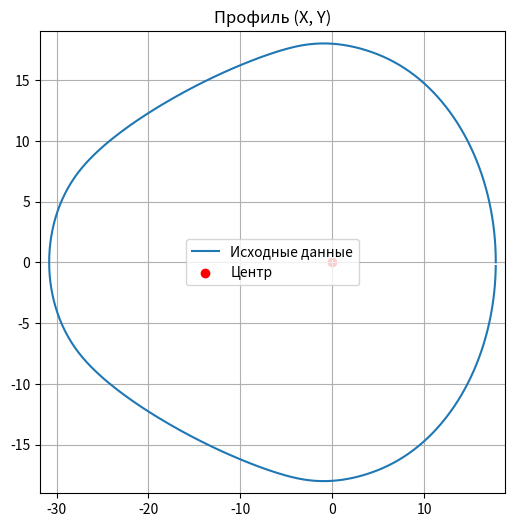
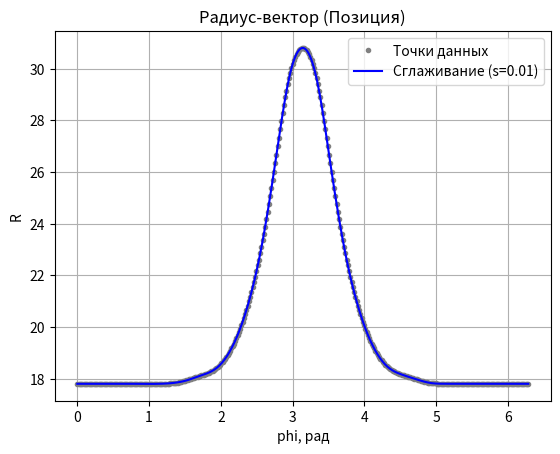
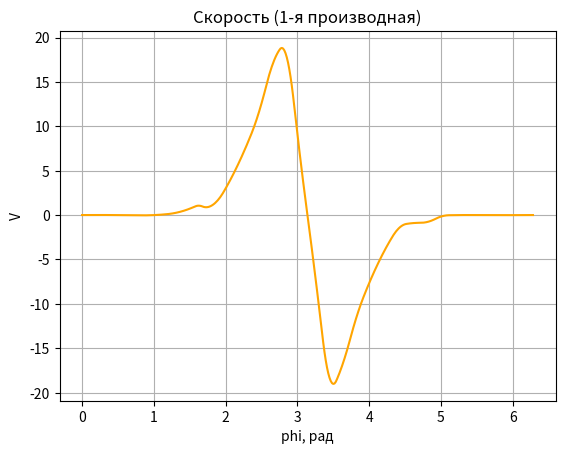
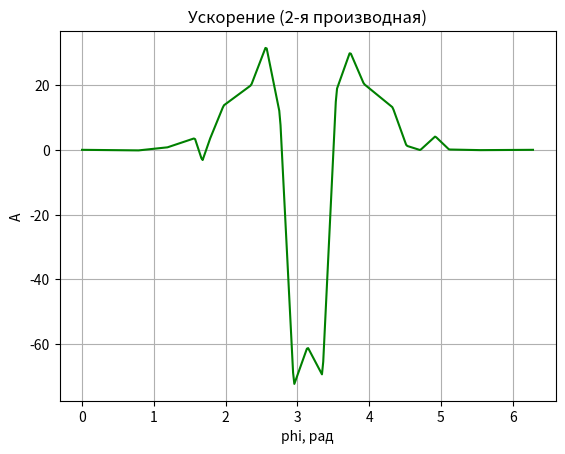
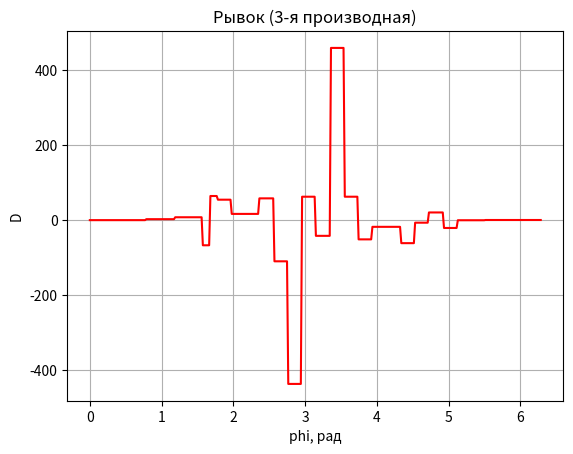

Here is the Python script that generated these plots, in order:
import math
import numpy as np
import matplotlib.pyplot as plt
from scipy.interpolate import splrep, splev

# 1. Таблица данных
data = [
    (17.8009, 0.0000), (17.7982, 0.3107), (17.7901, 0.6213), (17.7765, 0.9316),
    (17.7575, 1.2418), (17.7332, 1.5515), (17.7034, 1.8607), (17.6682, 2.1694),
    (17.6277, 2.4774), (17.5818, 2.7847), (17.5305, 3.0911), (17.4739, 3.3966),
    (17.4118, 3.7010), (17.3447, 4.0043), (17.2722, 4.3064), (17.1944, 4.6072),
    (17.1114, 4.9066), (17.0230, 5.2044), (16.9297, 5.5008), (16.8310, 5.7954),
    (16.7274, 6.0883), (16.6185, 6.3792), (16.5048, 6.6683), (16.3858, 6.9554),
    (16.2619, 7.2403), (16.1331, 7.5230), (15.9993, 7.8034), (15.8607, 8.0814),
    (15.7173, 8.3571), (15.5689, 8.6300), (15.4161, 8.9005), (15.2584, 9.1681),
    (15.0961, 9.4331), (14.9290, 9.6950), (14.7576, 9.9542), (14.5817, 10.2102),
    (14.4012, 10.4631), (14.2164, 10.7128), (14.0273, 10.9594), (13.8339, 11.2025),
    (13.6363, 11.4422), (13.4345, 11.6785), (13.2286, 11.9111), (13.0188, 12.1402),
    (12.8048, 12.3655), (12.5872, 12.5872), (12.3655, 12.8048), (12.1402, 13.0188),
    (11.9111, 13.2286), (11.6785, 13.4345), (11.4422, 13.6363), (11.2025, 13.8339),
    (10.9594, 14.0273), (10.7128, 14.2164), (10.4631, 14.4012), (10.2102, 14.5817),
    (9.9542, 14.7576), (9.6950, 14.9290), (9.4331, 15.0961), (9.1681, 15.2584),
    (8.9005, 15.4161), (8.6300, 15.5690), (8.3570, 15.7173), (8.0815, 15.8608),
    (7.8034, 15.9994), (7.5231, 16.1333), (7.2404, 16.2622), (6.9557, 16.3865),
    (6.6687, 16.5056), (6.3799, 16.6201), (6.0891, 16.7296), (5.7966, 16.8347),
    (5.5025, 16.9349), (5.2068, 17.0307), (4.9096, 17.1218), (4.6110, 17.2086),
    (4.3111, 17.2911), (4.0100, 17.3691), (3.7076, 17.4430), (3.4041, 17.5126),
    (3.0994, 17.5779), (2.7937, 17.6390), (2.4869, 17.6959), (2.1792, 17.7481),
    (1.8704, 17.7961), (1.5607, 17.8394), (1.2501, 17.8781), (0.9387, 17.9120),
    (0.6265, 17.9407), (0.3135, 17.9646), (0.0000, 17.9832), (-0.3142, 17.9966),
    (-0.6288, 18.0043), (-0.9437, 18.0069), (-1.2590, 18.0037), (-1.5744, 17.9950),
    (-1.8899, 17.9808), (-2.2054, 17.9607), (-2.5207, 17.9353), (-2.8358, 17.9040),
    (-3.1505, 17.8674), (-3.4649, 17.8253), (-3.7789, 17.7783), (-4.0925, 17.7264),
    (-4.4058, 17.6702), (-4.7187, 17.6100), (-5.0315, 17.5463), (-5.3441, 17.4793),
    (-5.6569, 17.4094), (-5.9698, 17.3366), (-6.2829, 17.2613), (-6.5965, 17.1834),
    (-6.9106, 17.1033), (-7.2254, 17.0209), (-7.5410, 16.9363), (-7.8575, 16.8493),
    (-8.1751, 16.7603), (-8.4940, 16.6691), (-8.8141, 16.5757), (-9.1358, 16.4800),
    (-9.4591, 16.3823), (-9.7842, 16.2821), (-10.1112, 16.1797), (-10.4402, 16.0749),
    (-10.7714, 15.9676), (-11.1050, 15.8580), (-11.4411, 15.7457), (-11.7800, 15.6308),
    (-12.1216, 15.5131), (-12.4662, 15.3928), (-12.8140, 15.2693), (-13.1651, 15.1428),
    (-13.5196, 15.0132), (-13.8779, 14.8803), (-14.2399, 14.7438), (-14.6060, 14.6038),
    (-14.9762, 14.4603), (-15.3507, 14.3126), (-15.7298, 14.1610), (-16.1135, 14.0051),
    (-16.5022, 13.8448), (-16.8958, 13.6796), (-17.2946, 13.5097), (-17.6987, 13.3345),
    (-18.1084, 13.1542), (-18.5235, 12.9678), (-18.9445, 12.7760), (-19.3712, 12.5774),
    (-19.8039, 12.3725), (-20.2423, 12.1605), (-20.6867, 11.9412), (-21.1367, 11.7140),
    (-21.5924, 11.4787), (-22.0534, 11.2347), (-22.5192, 10.9814), (-22.9895, 10.7185),
    (-23.4633, 10.4450), (-23.9398, 10.1607), (-24.4176, 9.8645), (-24.8953, 9.5561),
    (-25.3709, 9.2343), (-25.8424, 8.8989), (-26.3071, 8.5491), (-26.7616, 8.1841),
    (-27.2021, 7.8032), (-27.6242, 7.4055), (-28.0245, 6.9911), (-28.4004, 6.5604),
    (-28.7510, 6.1147), (-29.0751, 5.6549), (-29.3725, 5.1821), (-29.6425, 4.6976),
    (-29.8849, 4.2024), (-30.0991, 3.6978), (-30.2851, 3.1849), (-30.4429, 2.6649),
    (-30.5721, 2.1390), (-30.6727, 1.6084), (-30.7447, 1.0742), (-30.7878, 0.5377),
    (-30.8022, 0.0000), (-30.7878, -0.5377), (-30.7447, -1.0742), (-30.6727, -1.6084),
    (-30.5721, -2.1390), (-30.4429, -2.6649), (-30.2851, -3.1849), (-30.0991, -3.6978),
    (-29.8849, -4.2024), (-29.6425, -4.6976), (-29.3725, -5.1821), (-29.0751, -5.6549),
    (-28.7510, -6.1147), (-28.4004, -6.5604), (-28.0245, -6.9911), (-27.6242, -7.4055),
    (-27.2021, -7.8032), (-26.7616, -8.1841), (-26.3071, -8.5491), (-25.8424, -8.8989),
    (-25.3709, -9.2343), (-24.8953, -9.5561), (-24.4176, -9.8645), (-23.9398, -10.1607),
    (-23.4633, -10.4450), (-22.9895, -10.7185), (-22.5192, -10.9814), (-22.0534, -11.2347),
    (-21.5924, -11.4787), (-21.1367, -11.7140), (-20.6867, -11.9412), (-20.2423, -12.1605),
    (-19.8039, -12.3725), (-19.3712, -12.5774), (-18.9445, -12.7760), (-18.5235, -12.9678),
    (-18.1084, -13.1542), (-17.6987, -13.3345), (-17.2946, -13.5097), (-16.8958, -13.6796),
    (-16.5022, -13.8448), (-16.1135, -14.0051), (-15.7298, -14.1610), (-15.3507, -14.3126),
    (-14.9762, -14.4603), (-14.6060, -14.6038), (-14.2399, -14.7438), (-13.8779, -14.8803),
    (-13.5196, -15.0132), (-13.1651, -15.1428), (-12.8140, -15.2693), (-12.4662, -15.3928),
    (-12.1216, -15.5131), (-11.7800, -15.6308), (-11.4411, -15.7457), (-11.1050, -15.8580),
    (-10.7714, -15.9676), (-10.4402, -16.0749), (-10.1112, -16.1797), (-9.7842, -16.2821),
    (-9.4591, -16.3823), (-9.1358, -16.4800), (-8.8141, -16.5757), (-8.4940, -16.6691),
    (-8.1751, -16.7603), (-7.8575, -16.8493), (-7.5410, -16.9363), (-7.2254, -17.0209),
    (-6.9106, -17.1033), (-6.5965, -17.1834), (-6.2829, -17.2613), (-5.9698, -17.3366),
    (-5.6569, -17.4094), (-5.3441, -17.4793), (-5.0315, -17.5463), (-4.7187, -17.6100),
    (-4.4058, -17.6702), (-4.0925, -17.7264), (-3.7789, -17.7783), (-3.4649, -17.8253),
    (-3.1505, -17.8674), (-2.8358, -17.9040), (-2.5207, -17.9353), (-2.2054, -17.9607),
    (-1.8899, -17.9808), (-1.5744, -17.9950), (-1.2590, -18.0037), (-0.9437, -18.0069),
    (-0.6288, -18.0043), (-0.3142, -17.9966), (0.0000, -17.9832), (0.3135, -17.9646),
    (0.6265, -17.9407), (0.9387, -17.9120), (1.2501, -17.8781), (1.5607, -17.8394),
    (1.8704, -17.7961), (2.1792, -17.7481), (2.4869, -17.6959), (2.7937, -17.6390),
    (3.0994, -17.5779), (3.4041, -17.5126), (3.7076, -17.4430), (4.0100, -17.3691),
    (4.3111, -17.2911), (4.6110, -17.2086), (4.9096, -17.1218), (5.2068, -17.0307),
    (5.5025, -16.9349), (5.7966, -16.8347), (6.0891, -16.7296), (6.3799, -16.6201),
    (6.6687, -16.5056), (6.9557, -16.3865), (7.2404, -16.2622), (7.5231, -16.1333),
    (7.8034, -15.9994), (8.0815, -15.8608), (8.3570, -15.7173), (8.6300, -15.5690),
    (8.9005, -15.4161), (9.1681, -15.2584), (9.4331, -15.0961), (9.6950, -14.9290),
    (9.9542, -14.7576), (10.2102, -14.5817), (10.4631, -14.4012), (10.7128, -14.2164),
    (10.9594, -14.0273), (11.2025, -13.8339), (11.4422, -13.6363), (11.6785, -13.4345),
    (11.9111, -13.2286), (12.1402, -13.0188), (12.3655, -12.8048), (12.5872, -12.5872),
    (12.8048, -12.3655), (13.0188, -12.1402), (13.2286, -11.9111), (13.4345, -11.6785),
    (13.6363, -11.4422), (13.8339, -11.2025), (14.0273, -10.9594), (14.2164, -10.7128),
    (14.4012, -10.4631), (14.5817, -10.2102), (14.7576, -9.9542), (14.9290, -9.6950),
    (15.0961, -9.4331), (15.2584, -9.1681), (15.4161, -8.9005), (15.5689, -8.6300),
    (15.7173, -8.3571), (15.8607, -8.0814), (15.9993, -7.8034), (16.1331, -7.5230),
    (16.2619, -7.2403), (16.3858, -6.9554), (16.5048, -6.6683), (16.6185, -6.3792),
    (16.7274, -6.0883), (16.8310, -5.7954), (16.9297, -5.5008), (17.0230, -5.2044),
    (17.1114, -4.9066), (17.1944, -4.6072), (17.2722, -4.3064), (17.3447, -4.0043),
    (17.4118, -3.7010), (17.4739, -3.3966), (17.5305, -3.0911), (17.5818, -2.7847),
    (17.6277, -2.4774), (17.6682, -2.1694), (17.7034, -1.8607), (17.7332, -1.5515),
    (17.7575, -1.2418), (17.7765, -0.9316), (17.7901, -0.6213), (17.7982, -0.3107)
]

# 2. Преобразование в полярные координаты
X_list = []
Y_list = []
R_list = []
FI_list = []

for x, y in data:
    X_list.append(x)
    Y_list.append(y)
    r = math.hypot(x, y)
    if y >= 0:
        phi = math.atan2(y, x)
    else:
        phi = 2 * math.pi + math.atan2(y, x)  # угол в радианах
    R_list.append(r)
    FI_list.append(phi)

# Дублирование начальной точки для замыкания контура
R_list.append(R_list[0])
FI_list.append(FI_list[0] + 2 * np.pi)

# Перевод в массивы NumPy
FI_train = np.array(FI_list)
R_train = np.array(R_list)

# Сортировка массивов (для интерполяции важно, чтобы аргумент возрастал)
sorted_indices = np.argsort(FI_train)
FI_train = FI_train[sorted_indices]
R_train = R_train[sorted_indices]

# 3. СГЛАЖИВАЮЩАЯ ИНТЕРПОЛЯЦИЯ (Вместо CubicSpline)
# splrep создает представление сплайна.
# s - коэффициент сглаживания.
# s=0 (интерполяция, шум остается), s>0 (сглаживание, шум уходит).
# Попробуйте менять s от 0.001 до 0.1, чтобы найти баланс.
smoothing_factor = 0.01
tck = splrep(FI_train, R_train, s=smoothing_factor, per=1)

# 4. Генерация значений для графиков (более плотная сетка для плавности)
FI_plot = np.linspace(0, 2 * np.pi, 360)  # 360 точек для красоты

# splev вычисляет значение сплайна или его производных
# der=0 -> сама функция (R)
# der=1 -> первая производная (Velocity)
# der=2 -> вторая производная (Acceleration)
# der=3 -> третья производная (Jerk)

R_vals = splev(FI_plot, tck, der=0)
V_vals = splev(FI_plot, tck, der=1)
A_vals = splev(FI_plot, tck, der=2)
D_vals = splev(FI_plot, tck, der=3)

# 5. Построение графиков
if __name__ == "__main__":
    # График профиля X-Y
    plt.figure(figsize=(6, 6))
    plt.plot(X_list, Y_list, label='Исходные данные')
    plt.grid(True)
    plt.scatter(0, 0, c='r', label='Центр')
    plt.xlim(min(X_list) - 1, max(X_list) + 1)
    plt.ylim(min(Y_list) - 1, max(Y_list) + 1)
    plt.title("Профиль (X, Y)")
    plt.legend()
    plt.show()

    # R(phi)
    plt.figure()
    plt.plot(FI_train, R_train, '.', color='gray', label='Точки данных')
    plt.plot(FI_plot, R_vals, 'b-', label=f'Сглаживание (s={smoothing_factor})')
    plt.xlabel('phi, рад')
    plt.ylabel('R')
    plt.title('Радиус-вектор (Позиция)')
    plt.grid(True)
    plt.legend()
    plt.show()

    # V(phi)
    plt.figure()
    plt.plot(FI_plot, V_vals, color='orange')
    plt.xlabel('phi, рад')
    plt.ylabel('V')
    plt.title('Скорость (1-я производная)')
    plt.grid(True)
    plt.show()

    # A(phi)
    plt.figure()
    plt.plot(FI_plot, A_vals, color='green')
    plt.xlabel('phi, рад')
    plt.ylabel('A')
    plt.title('Ускорение (2-я производная)')
    plt.grid(True)
    plt.show()

    # D(phi)
    plt.figure()
    plt.plot(FI_plot, D_vals, color='red')
    plt.xlabel('phi, рад')
    plt.ylabel('D')
    plt.title('Рывок (3-я производная)')
    plt.grid(True)
    plt.show()